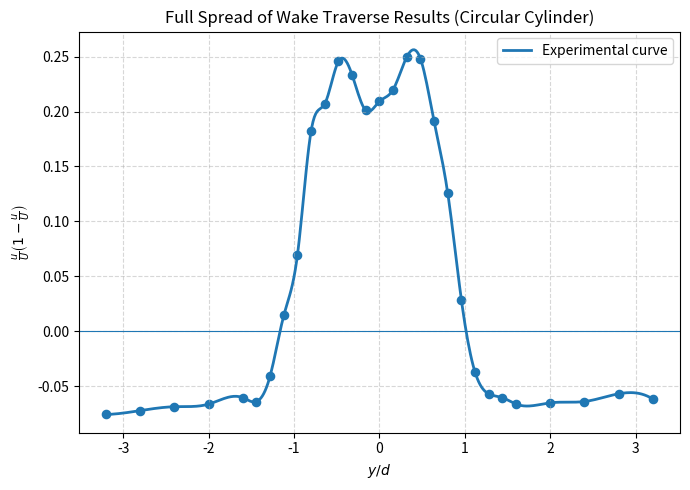
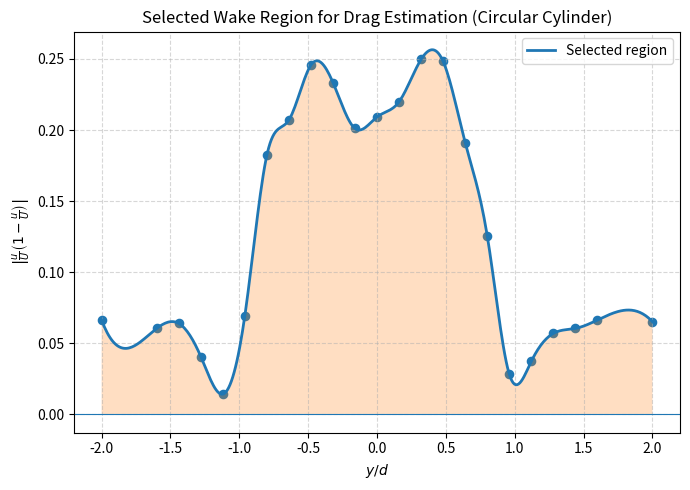

Generate these figures, in order, with matplotlib:
# -*- coding: utf-8 -*-
"""
Created on Tue May  5 14:58:00 2026

@author: ASUS
"""

import numpy as np
import matplotlib.pyplot as plt
from scipy.interpolate import make_interp_spline

# ---------------- DATA ----------------
y = np.array([40,35,30,25,20,18,16,14,12,10,8,6,4,2,0,-2,-4,-6,-8,-10,
              -12,-14,-16,-18,-20,-25,-30,-35,-40])

pe = np.array([504,500,506,507,508,503,500,483,424,327,248,132,105,48,40,35,
               62,85,225,260,385,437,486,506,503,508,510,513,516])

# ---------------- CONSTANTS ----------------
q_inf = 450      # p0 - pc (Pa)
d = 12.5         # cylinder diameter (mm)

# ---------------- CALCULATIONS ----------------
y_by_d = y / d

# velocity ratio (correct formula)
u_by_U = np.sqrt(pe / q_inf)

# momentum deficit term
momentum = u_by_U * (1 - u_by_U)

# absolute value for drag calculation
momentum_abs = np.abs(momentum)

# sort data
idx = np.argsort(y_by_d)
x = y_by_d[idx]
z = momentum[idx]
z_abs = momentum_abs[idx]

# ---------------- FULL SPREAD PLOT ----------------
x_smooth = np.linspace(x.min(), x.max(), 400)
z_smooth = make_interp_spline(x, z, k=3)(x_smooth)

plt.figure(figsize=(7,5))
plt.plot(x_smooth, z_smooth, linewidth=2, label="Experimental curve")
plt.scatter(x, z, s=35)

plt.axhline(0, linewidth=0.8)
plt.xlabel(r"$y/d$")
plt.ylabel(r"$\frac{u}{U}\left(1-\frac{u}{U}\right)$")
plt.title("Full Spread of Wake Traverse Results (Circular Cylinder)")
plt.grid(True, linestyle="--", alpha=0.5)
plt.legend()

plt.tight_layout()
plt.savefig("fig7_full.png", dpi=300)
plt.show()

# ---------------- SELECTED REGION ----------------
mask = (y_by_d >= -2) & (y_by_d <= 2)

x2 = y_by_d[mask]
z2 = momentum_abs[mask]

# sort selected data
idx2 = np.argsort(x2)
x2 = x2[idx2]
z2 = z2[idx2]

# smooth curve
x2_smooth = np.linspace(x2.min(), x2.max(), 400)
z2_smooth = make_interp_spline(x2, z2, k=3)(x2_smooth)

# area calculation (drag coefficient)
area = np.trapezoid(z2, x2)

plt.figure(figsize=(7,5))
plt.plot(x2_smooth, z2_smooth, linewidth=2, label="Selected region")
plt.scatter(x2, z2, s=35)
plt.fill_between(x2_smooth, z2_smooth, alpha=0.25)

plt.axhline(0, linewidth=0.8)
plt.xlabel(r"$y/d$")
plt.ylabel(r"$\left|\frac{u}{U}\left(1-\frac{u}{U}\right)\right|$")
plt.title("Selected Wake Region for Drag Estimation (Circular Cylinder)")
plt.grid(True, linestyle="--", alpha=0.5)
plt.legend()

plt.tight_layout()
plt.savefig("fig7_selected.png", dpi=300)
plt.show()

print("Drag Coefficient (Cd) ≈", round(area, 3))
